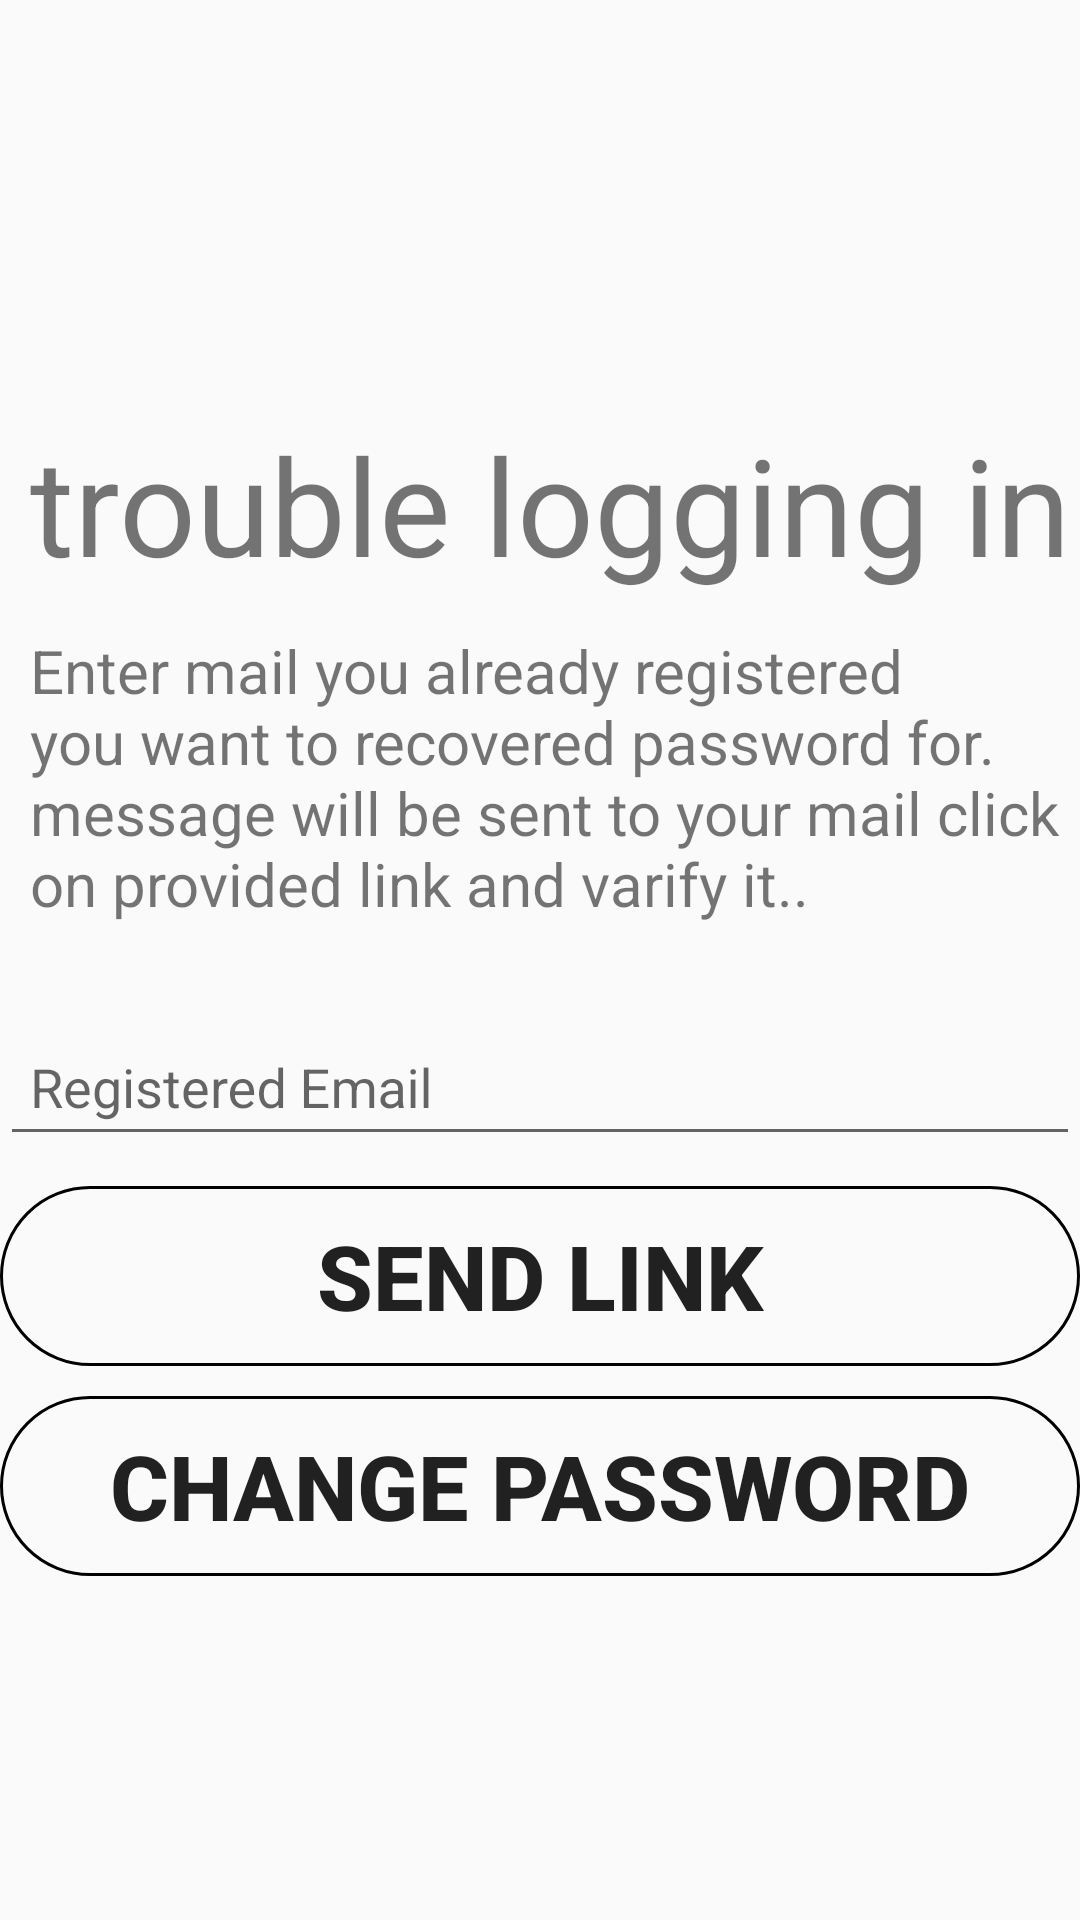

Write the Android layout XML for this screen, with the resource values it uses.
<!-- AndroidManifest.xml: application theme AppTheme -->
<!-- res/layout/activity_forget_password.xml -->
<?xml version="1.0" encoding="utf-8"?>
<LinearLayout xmlns:android="http://schemas.android.com/apk/res/android"
    xmlns:app="http://schemas.android.com/apk/res-auto"
    xmlns:tools="http://schemas.android.com/tools"
    android:layout_width="match_parent"
    android:layout_height="match_parent"
    android:orientation="vertical"
    tools:context=".ForgetPassword">
    <TextView
        android:layout_width="match_parent"
        android:layout_height="100dp"
        android:layout_marginTop="100dp"
        android:text="trouble logging in"
        android:textSize="45dp"
        android:paddingTop="38dp"
        android:paddingLeft="10dp"
        android:textStyle="normal"
        android:textColor="@color/Black"/>
    <TextView
        android:layout_width="match_parent"
        android:layout_height="100dp"
        android:layout_marginTop="10dp"
        android:text="Enter mail you already registered you want to recovered password for.
message will be sent to your mail click on provided link and varify it.."
        android:textSize="20sp"
        android:textStyle="normal"
        android:textColor="@color/Black"
        android:paddingLeft="10dp"/>
    <com.google.android.material.textfield.TextInputLayout
        android:layout_width="match_parent"
        android:layout_height="wrap_content"
        android:layout_marginTop="20dp">
    <EditText
        android:layout_width="match_parent"
        android:layout_height="wrap_content"
        android:id="@+id/registered_email"
        android:layout_marginTop="40dp"
        android:padding="10dp"
        android:hint="Registered Email"
        android:textColorHint="@color/Black"
        android:visibility="visible"
        />
    </com.google.android.material.textfield.TextInputLayout>
    <Button
        android:layout_width="match_parent"
        android:layout_height="60dp"
        android:id="@+id/send_link"
        android:background="@drawable/btn"
        android:layout_marginTop="10dp"
        android:text="Send Link"
        android:textSize="30sp"
        android:textStyle="bold"/>
    <Button
        android:layout_width="match_parent"
        android:layout_height="60dp"
        android:id="@+id/change_password"
        android:background="@drawable/btn"
        android:layout_marginTop="10dp"
        android:text="Change Password"
        android:textSize="30sp"
        android:textStyle="bold"/>

</LinearLayout>
<!-- resources referenced by this layout -->
<resources>
  <!-- drawable btn (drawable) -->
  <?xml version="1.0" encoding="utf-8"?>
  <shape
      xmlns:android="http://schemas.android.com/apk/res/android">
      <solid android:color="@color/DarkBlue" />
      <stroke
          android:width="1dp"
          android:color="#000" />
      <corners
          android:radius="400dp" />
  
  </shape>
  <style name="AppTheme" parent="Base.Theme.AppCompat.Light.DarkActionBar">
          
          <item name="colorPrimary">@color/colorPrimary</item>
          <item name="colorPrimaryDark">@color/colorPrimaryDark</item>
          <item name="colorAccent">@color/colorAccent</item>
      </style>
  <!-- not gathered from this repository: default colours our renderer supplied (Android Studio template values) -->
  <color name="colorPrimary">#FF6200EE</color>
  <color name="colorPrimaryDark">#FF3700B3</color>
  <color name="colorAccent">#FF03DAC5</color>
</resources>
